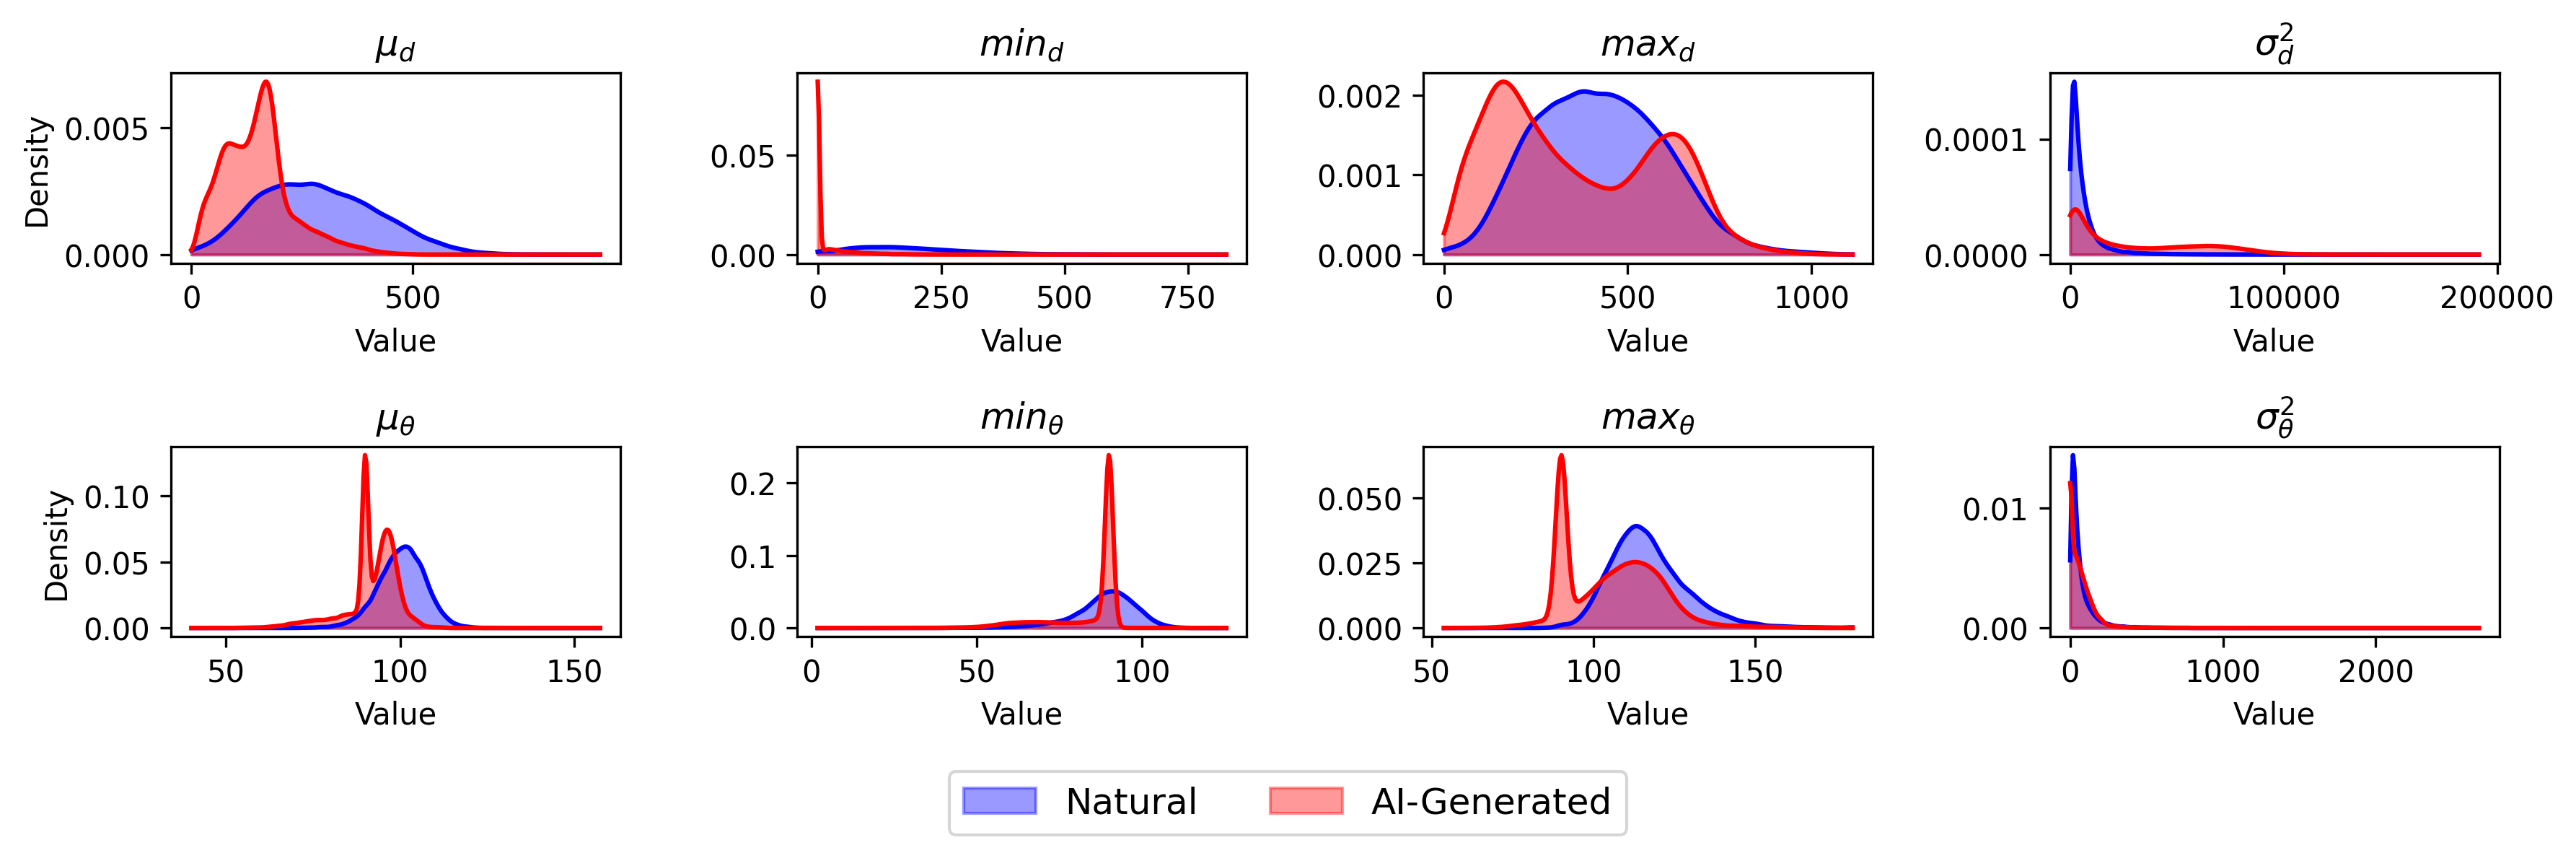

The Python source for this figure:
import numpy as np
import h5py
import matplotlib.pyplot as plt
from scipy.stats import gaussian_kde
from tqdm import tqdm
from pathlib import Path

#Load data
h5_path = "../DATA/training_features.h5"

with h5py.File(h5_path, "r") as f:
    X = f["features"][:] 
    y = f["label"][:] 
    paths = f["path"][:].astype(str)

print(f"Loaded {len(X)} samples from {h5_path}")

#Filter fake paths by interested models
allowed_models = [
    "pika_videos_example",
    "vc2_videos_example",
    "t2vz_videos_example",
    "ms_videos_example"
]

mask_real = y == 1
mask_fake = np.array([any(m in p for m in allowed_models) for p in paths]) & (y == 0)

real_stats = X[mask_real][:, -8:]
fake_stats = X[mask_fake][:, -8:]

print(f"Filtered fake samples: {len(fake_stats)} (from allowed models)")
print(f"Real samples: {len(real_stats)}")

#Balance classes (equal priors)
n_balanced = min(len(real_stats), len(fake_stats))
rng = np.random.default_rng(seed=42)
sel_real = rng.choice(len(real_stats), n_balanced, replace=False)
sel_fake = rng.choice(len(fake_stats), n_balanced, replace=False)

real_stats = real_stats[sel_real]
fake_stats = fake_stats[sel_fake]

print(f"Balanced: {n_balanced} real vs {n_balanced} fake samples")

#Plot
labels = [
    r'$\mu_d$', r'$min_d$', r'$max_d$', r'$\sigma^2_d$',
    r'$\mu_\theta$', r'$min_\theta$', r'$max_\theta$', r'$\sigma^2_\theta$'
]

fig, axes = plt.subplots(2, 4, figsize=(12, 4))
axes = axes.ravel()

for i in tqdm(range(8), desc="Plotting distributions"):
    ax = axes[i]
    x_real = real_stats[:, i]
    x_fake = fake_stats[:, i]

    kde_real = gaussian_kde(x_real)
    kde_fake = gaussian_kde(x_fake)

    xmin = min(x_real.min(), x_fake.min())
    xmax = max(x_real.max(), x_fake.max())
    xs = np.linspace(xmin, xmax, 300)

    ax.fill_between(xs, kde_real(xs), alpha=0.4, color='blue', label='Natural')
    ax.fill_between(xs, kde_fake(xs), alpha=0.4, color='red', label='AI-Generated')

    ax.plot(xs, kde_real(xs), color='blue', lw=1.5)
    ax.plot(xs, kde_fake(xs), color='red', lw=1.5)

    ax.set_title(labels[i], fontsize=12)
    if i % 4 == 0:
        ax.set_ylabel("Density")
    ax.set_xlabel("Value")

fig.legend(['Natural', 'AI-Generated'], loc='lower center', ncol=2, fontsize=12)
plt.tight_layout(rect=[0, 0.1, 1, 1])
plt.savefig("distributions_dino.png", dpi=300, bbox_inches='tight')
plt.close()
print("Saved plot as distributions_dino.png")
